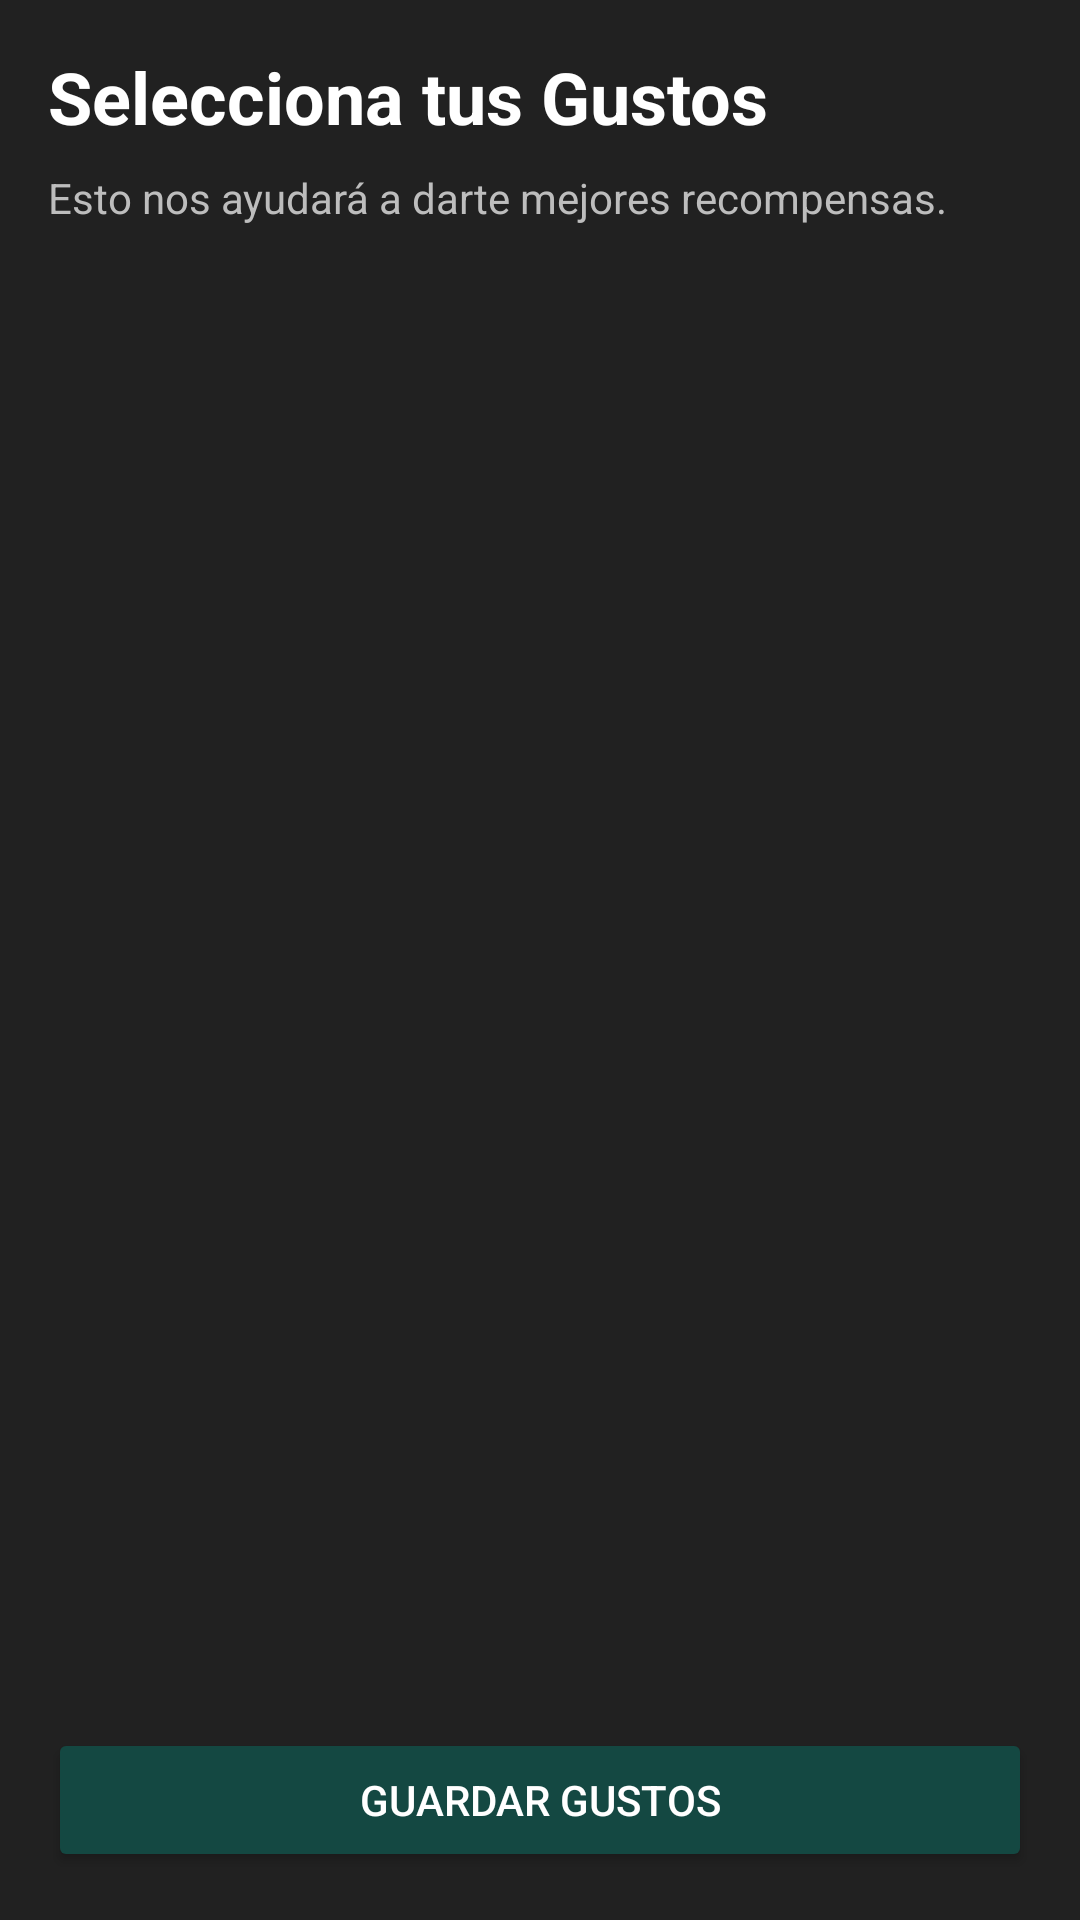

Android layout source for this screen:
<!-- AndroidManifest.xml: application theme Theme.Material3.DayNight.NoActionBar -->
<!-- res/layout/activity_select_interests.xml -->
<?xml version="1.0" encoding="utf-8"?>
<LinearLayout xmlns:android="http://schemas.android.com/apk/res/android"
    xmlns:app="http://schemas.android.com/apk/res-auto"
    android:layout_width="match_parent"
    android:layout_height="match_parent"
    android:background="@color/windowBackground"
    android:orientation="vertical"
    android:padding="16dp">

    <TextView
        android:layout_width="wrap_content"
        android:layout_height="wrap_content"
        android:text="Selecciona tus Gustos"
        android:textColor="@color/textColorPrimary"
        android:textSize="24sp"
        android:textStyle="bold" />

    <TextView
        android:layout_width="wrap_content"
        android:layout_height="wrap_content"
        android:layout_marginTop="8dp"
        android:text="Esto nos ayudará a darte mejores recompensas."
        android:textColor="@color/textColorSecondary" />

    <ScrollView
        android:layout_width="match_parent"
        android:layout_height="0dp"
        android:layout_weight="1"
        android:layout_marginTop="16dp">

        <LinearLayout
            android:id="@+id/interests_container"
            android:layout_width="match_parent"
            android:layout_height="wrap_content"
            android:orientation="vertical">

            

        </LinearLayout>
    </ScrollView>

    <Button
        android:id="@+id/btn_save_interests"
        android:layout_width="match_parent"
        android:layout_height="wrap_content"
        android:layout_marginTop="16dp"
        android:text="Guardar Gustos"
        android:textColor="@color/white"
        app:backgroundTint="@color/colorPrimaryDark" />

</LinearLayout>
<!-- resources referenced by this layout -->
<resources>
  <color name="colorPrimaryDark">#144842</color>
  <color name="textColorPrimary">#FFFFFF</color>
  <color name="textColorSecondary">#BDBDBD</color>
  <color name="white">#FFFFFFFF</color>
  <color name="windowBackground">#212121</color>
</resources>
